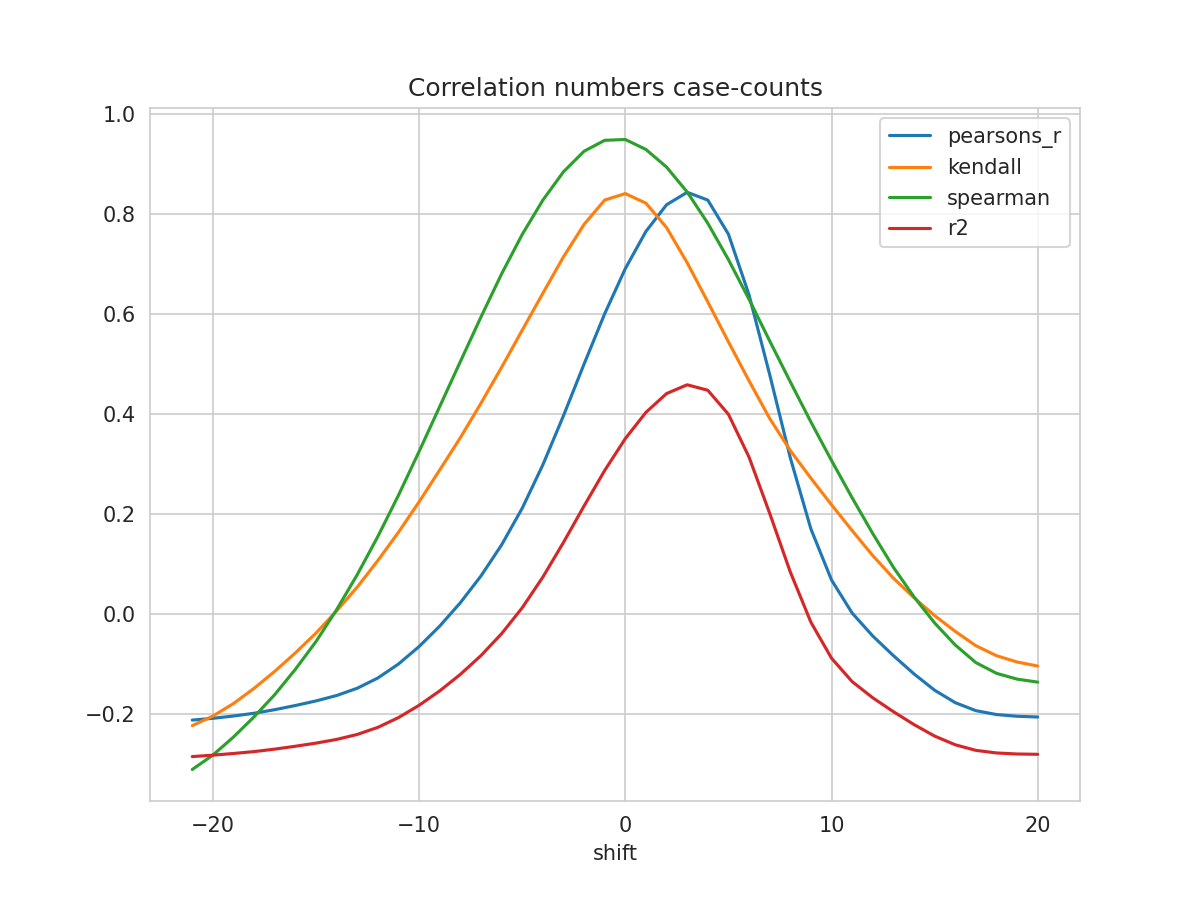

Values plotted in this chart, from the file beside it:
shift, N, pearsons_r, kendall, spearman, mse, explained_variance_score, r2, rmse
-21, 279, -0.2129, -0.224, -0.3116, 1.069, -0.2715, -0.2858, 1.034
-20, 280, -0.2093, -0.2048, -0.2828, 1.064, -0.269, -0.283, 1.032
-19, 281, -0.2047, -0.1797, -0.2467, 1.059, -0.2659, -0.2796, 1.029
-18, 282, -0.1992, -0.1493, -0.2062, 1.053, -0.2622, -0.2758, 1.026
-17, 283, -0.192, -0.1154, -0.1619, 1.046, -0.2574, -0.2709, 1.023
-16, 284, -0.1837, -0.07848, -0.1113, 1.038, -0.2517, -0.2652, 1.019
-15, 285, -0.1745, -0.0389, -0.05584, 1.029, -0.2455, -0.2589, 1.015
-14, 286, -0.1637, 0.005391, 0.007875, 1.02, -0.2382, -0.2515, 1.01
-13, 287, -0.1492, 0.05306, 0.07791, 1.009, -0.2283, -0.2416, 1.005
-12, 288, -0.1287, 0.1062, 0.1543, 0.9947, -0.2142, -0.2274, 0.9973
-11, 289, -0.1007, 0.1627, 0.2367, 0.976, -0.1947, -0.2078, 0.9879
-10, 290, -0.06576, 0.2235, 0.3242, 0.9534, -0.1702, -0.1833, 0.9764
-9, 291, -0.02492, 0.2873, 0.4141, 0.9276, -0.1415, -0.1545, 0.9631
-8, 292, 0.02182, 0.3518, 0.5039, 0.8986, -0.1087, -0.1215, 0.9479
-7, 293, 0.07532, 0.4207, 0.5931, 0.866, -0.07115, -0.08385, 0.9306
-6, 294, 0.1374, 0.4924, 0.6792, 0.8288, -0.02753, -0.04016, 0.9104
-5, 294, 0.2107, 0.5667, 0.7581, 0.7877, 0.02422, 0.0117, 0.8875
-4, 294, 0.2975, 0.6405, 0.8267, 0.7391, 0.08543, 0.073, 0.8597
-3, 294, 0.3956, 0.7133, 0.8834, 0.684, 0.1547, 0.1423, 0.8271
-2, 294, 0.499, 0.7783, 0.9246, 0.626, 0.2276, 0.2153, 0.7912
-1, 294, 0.5996, 0.827, 0.9464, 0.5694, 0.2985, 0.2863, 0.7546
0, 294, 0.6898, 0.8399, 0.948, 0.5187, 0.3621, 0.3499, 0.7202
1, 294, 0.7643, 0.8207, 0.9281, 0.4769, 0.4146, 0.4025, 0.6906
2, 294, 0.8175, 0.7719, 0.8929, 0.447, 0.4521, 0.44, 0.6685
3, 294, 0.8425, 0.7016, 0.8431, 0.433, 0.4697, 0.4576, 0.658
4, 294, 0.8269, 0.6233, 0.7806, 0.4417, 0.4587, 0.4466, 0.6646
5, 294, 0.7588, 0.5435, 0.7079, 0.4801, 0.4107, 0.3986, 0.6929
6, 294, 0.6374, 0.4655, 0.6286, 0.5484, 0.3251, 0.313, 0.7405
7, 294, 0.4782, 0.3904, 0.5454, 0.6379, 0.2129, 0.2008, 0.7987
8, 294, 0.3117, 0.3262, 0.4636, 0.7316, 0.0955, 0.08334, 0.8553
9, 294, 0.1693, 0.2707, 0.3832, 0.8116, -0.004909, -0.01713, 0.9009
10, 294, 0.06732, 0.2177, 0.3062, 0.8689, -0.07686, -0.08913, 0.9321
11, 294, 0.001113, 0.166, 0.2317, 0.906, -0.1236, -0.1359, 0.9519
12, 294, -0.04473, 0.1161, 0.1601, 0.9318, -0.1559, -0.1683, 0.9653
13, 294, -0.08395, 0.07101, 0.09274, 0.9538, -0.1836, -0.196, 0.9766
14, 294, -0.1205, 0.03184, 0.03346, 0.9743, -0.2094, -0.2218, 0.9871
15, 294, -0.1531, -0.003954, -0.01868, 0.9927, -0.2324, -0.2448, 0.9963
16, 294, -0.178, -0.03549, -0.06269, 1.007, -0.2499, -0.2622, 1.003
17, 294, -0.194, -0.06413, -0.0979, 1.016, -0.2611, -0.2734, 1.008
18, 294, -0.2018, -0.08411, -0.1193, 1.02, -0.2666, -0.2786, 1.01
19, 294, -0.2052, -0.09674, -0.131, 1.023, -0.2689, -0.2806, 1.011
20, 294, -0.2067, -0.1048, -0.1369, 1.024, -0.2698, -0.2813, 1.012
